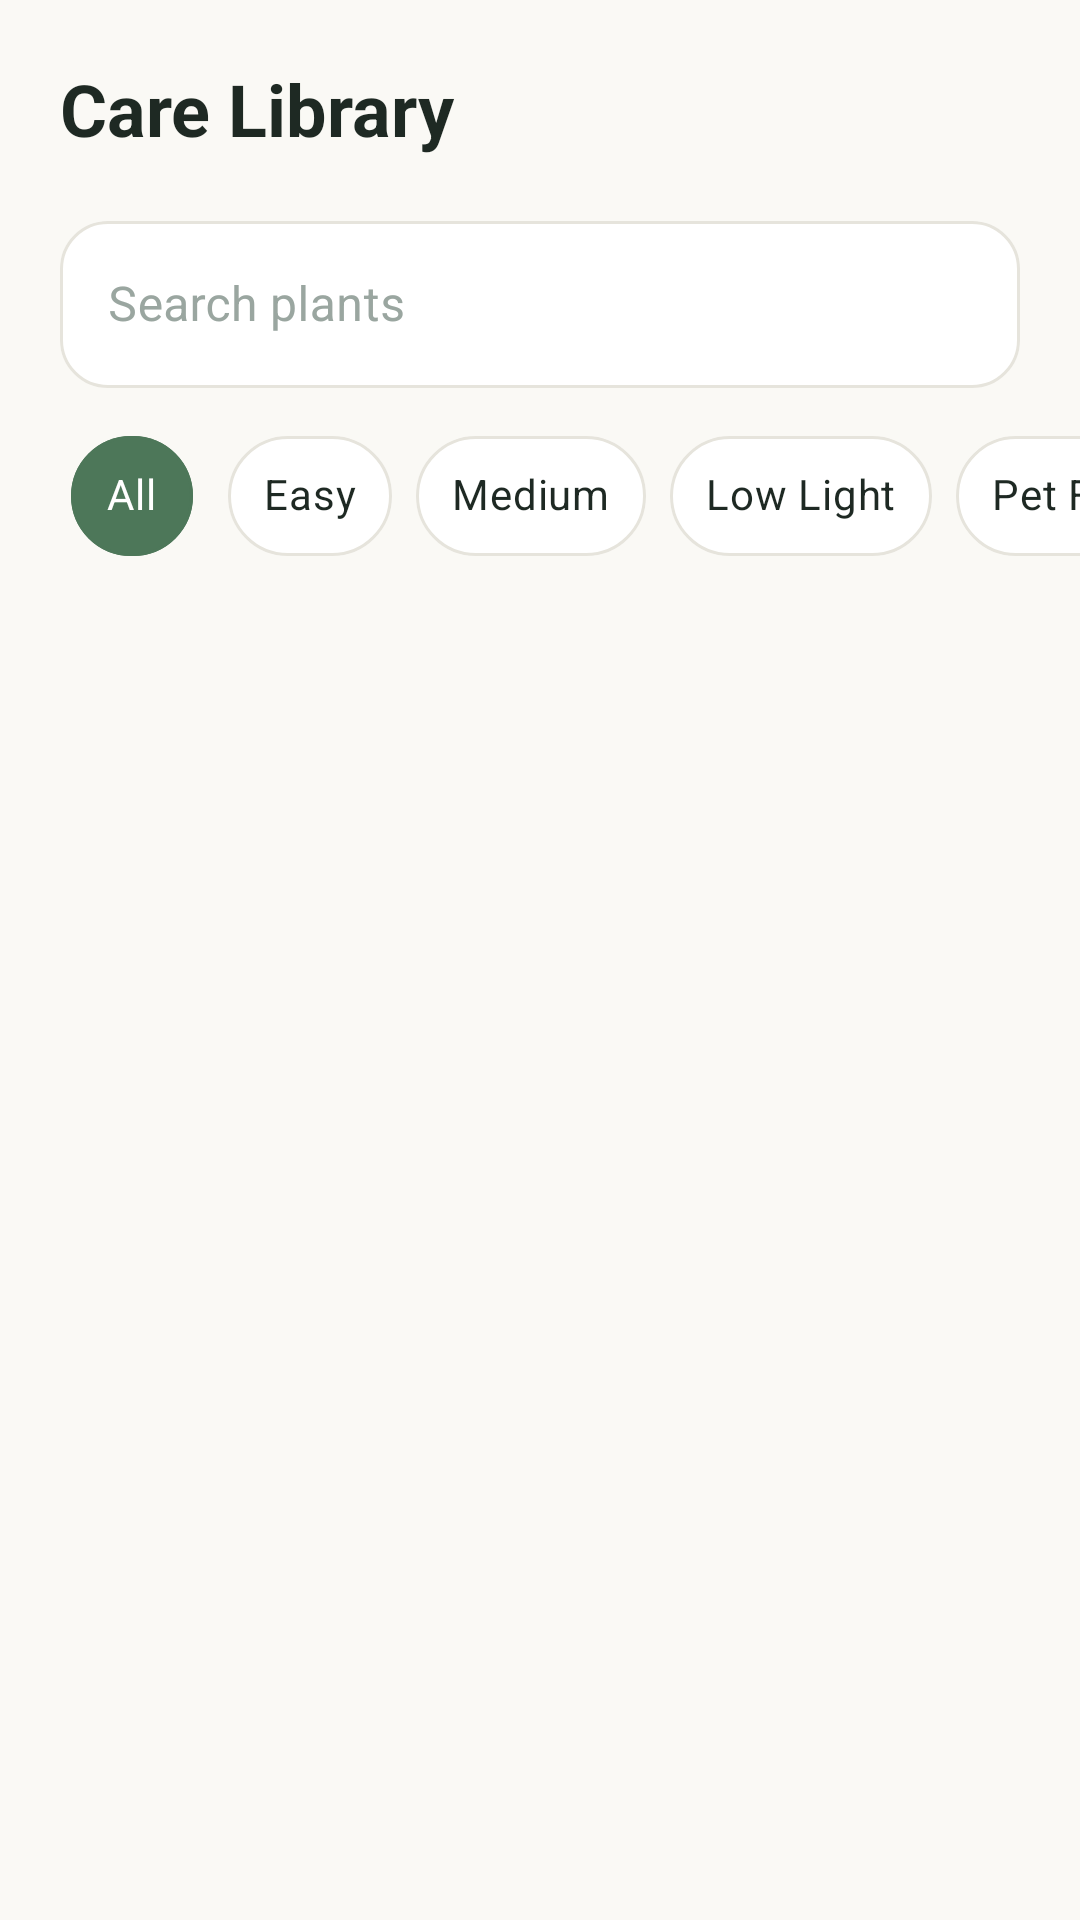

Layout XML and referenced resources for this Android screen:
<!-- AndroidManifest.xml: application theme Theme.Bloomie -->
<!-- res/layout/fragment_library.xml -->
<?xml version="1.0" encoding="utf-8"?>
<LinearLayout xmlns:android="http://schemas.android.com/apk/res/android"
    xmlns:app="http://schemas.android.com/apk/res-auto"
    android:layout_width="match_parent"
    android:layout_height="match_parent"
    android:orientation="vertical">

    <TextView
        android:layout_width="match_parent"
        android:layout_height="wrap_content"
        android:paddingStart="20dp"
        android:paddingTop="20dp"
        android:paddingEnd="20dp"
        android:text="@string/library_title"
        android:textColor="@color/text_dark"
        android:textSize="24sp"
        android:textStyle="bold" />

    <com.google.android.material.textfield.TextInputLayout
        android:id="@+id/tilSearch"
        style="@style/Widget.Bloomie.TextInputLayout"
        android:layout_width="match_parent"
        android:layout_height="wrap_content"
        android:layout_marginStart="20dp"
        android:layout_marginTop="16dp"
        android:layout_marginEnd="20dp"
        android:hint="@string/library_search_hint">

        <com.google.android.material.textfield.TextInputEditText
            android:id="@+id/etSearch"
            android:layout_width="match_parent"
            android:layout_height="wrap_content"
            android:imeOptions="actionSearch"
            android:inputType="text"
            android:maxLines="1"
            android:textColor="@color/text_dark" />
    </com.google.android.material.textfield.TextInputLayout>

    <HorizontalScrollView
        android:layout_width="match_parent"
        android:layout_height="wrap_content"
        android:layout_marginTop="12dp"
        android:clipToPadding="false"
        android:paddingStart="20dp"
        android:paddingEnd="20dp"
        android:scrollbars="none">

        <com.google.android.material.chip.ChipGroup
            android:layout_width="wrap_content"
            android:layout_height="wrap_content"
            app:selectionRequired="true"
            app:singleLine="true"
            app:singleSelection="true">

            <com.google.android.material.chip.Chip
                android:id="@+id/chipAll"
                style="@style/Widget.Bloomie.Chip.Filter"
                android:layout_width="wrap_content"
                android:layout_height="wrap_content"
                android:checked="true"
                android:text="@string/filter_all" />

            <com.google.android.material.chip.Chip
                android:id="@+id/chipEasy"
                style="@style/Widget.Bloomie.Chip.Filter"
                android:layout_width="wrap_content"
                android:layout_height="wrap_content"
                android:text="@string/filter_easy" />

            <com.google.android.material.chip.Chip
                android:id="@+id/chipMedium"
                style="@style/Widget.Bloomie.Chip.Filter"
                android:layout_width="wrap_content"
                android:layout_height="wrap_content"
                android:text="@string/filter_medium" />

            <com.google.android.material.chip.Chip
                android:id="@+id/chipLowLight"
                style="@style/Widget.Bloomie.Chip.Filter"
                android:layout_width="wrap_content"
                android:layout_height="wrap_content"
                android:text="@string/filter_low_light" />

            <com.google.android.material.chip.Chip
                android:id="@+id/chipPetFriendly"
                style="@style/Widget.Bloomie.Chip.Filter"
                android:layout_width="wrap_content"
                android:layout_height="wrap_content"
                android:text="@string/filter_pet_friendly" />
        </com.google.android.material.chip.ChipGroup>
    </HorizontalScrollView>

    <FrameLayout
        android:layout_width="match_parent"
        android:layout_height="0dp"
        android:layout_weight="1">

        <androidx.recyclerview.widget.RecyclerView
            android:id="@+id/recyclerGuides"
            android:layout_width="match_parent"
            android:layout_height="match_parent"
            android:clipToPadding="false"
            android:overScrollMode="never"
            android:paddingStart="20dp"
            android:paddingTop="14dp"
            android:paddingEnd="20dp"
            android:paddingBottom="20dp" />

        <TextView
            android:id="@+id/txtEmpty"
            android:layout_width="wrap_content"
            android:layout_height="wrap_content"
            android:layout_gravity="center"
            android:padding="32dp"
            android:textColor="@color/text_muted"
            android:textSize="15sp"
            android:visibility="gone" />
    </FrameLayout>
</LinearLayout>
<!-- resources referenced by this layout -->
<resources>
  <color name="text_dark">#1E2923</color>
  <color name="text_muted">#6B7A72</color>
  <string name="filter_all">All</string>
  <string name="filter_easy">Easy</string>
  <string name="filter_low_light">Low Light</string>
  <string name="filter_medium">Medium</string>
  <string name="filter_pet_friendly">Pet Friendly</string>
  <string name="library_search_hint">Search plants</string>
  <string name="library_title">Care Library</string>
  <style name="Widget.Bloomie.Chip.Filter" parent="Widget.MaterialComponents.Chip.Choice">
          <item name="chipBackgroundColor">@color/chip_filter_bg</item>
          <item name="android:textColor">@color/chip_filter_text</item>
          <item name="chipStrokeColor">@color/chip_filter_stroke</item>
          <item name="chipStrokeWidth">1dp</item>
          <item name="chipCornerRadius">20dp</item>
          <item name="chipMinHeight">40dp</item>
          <item name="checkedIconVisible">false</item>
          <item name="rippleColor">@color/badge_sage</item>
          <item name="android:textSize">14sp</item>
      </style>
  <style name="Widget.Bloomie.TextInputLayout" parent="Widget.MaterialComponents.TextInputLayout.OutlinedBox">
          <item name="boxCornerRadiusTopStart">16dp</item>
          <item name="boxCornerRadiusTopEnd">16dp</item>
          <item name="boxCornerRadiusBottomStart">16dp</item>
          <item name="boxCornerRadiusBottomEnd">16dp</item>
          <item name="boxBackgroundColor">@color/surface_white</item>
          <item name="boxStrokeColor">@color/input_stroke</item>
          <item name="hintTextColor">@color/sage_green</item>
          <item name="android:textColorHint">@color/text_hint</item>
          <item name="endIconTint">@color/text_muted</item>
      </style>
  <color name="badge_sage">#E8F0EA</color>
  <color name="surface_white">#FFFFFF</color>
  <color name="sage_green">#4D7759</color>
  <color name="text_hint">#9AA6A0</color>
  <color name="sage_green_dark">#3A5E45</color>
  <color name="on_sage">#FFFFFF</color>
  <color name="bg_cream">#FAF9F5</color>
  <color name="status_overdue">#C9503B</color>
  <color name="white">#FFFFFF</color>
  <style name="Widget.Bloomie.Button" parent="Widget.MaterialComponents.Button">
          <item name="backgroundTint">@color/sage_green</item>
          <item name="android:textColor">@color/on_sage</item>
          <item name="cornerRadius">28dp</item>
          <item name="android:minHeight">56dp</item>
          <item name="android:textSize">16sp</item>
          <item name="android:textStyle">bold</item>
          <item name="android:letterSpacing">0</item>
          <item name="android:textAllCaps">false</item>
          <item name="android:insetTop">0dp</item>
          <item name="android:insetBottom">0dp</item>
      </style>
</resources>
